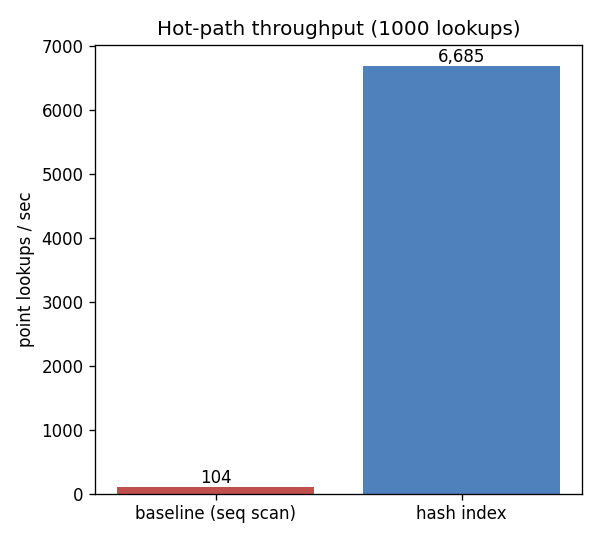

Data behind this chart, as committed beside it:
state, lookups, total_s, avg_ms, qps
baseline (seq scan), 1000, 9.639, 9.639, 103.7
hash index, 1000, 0.1496, 0.1496, 6685
